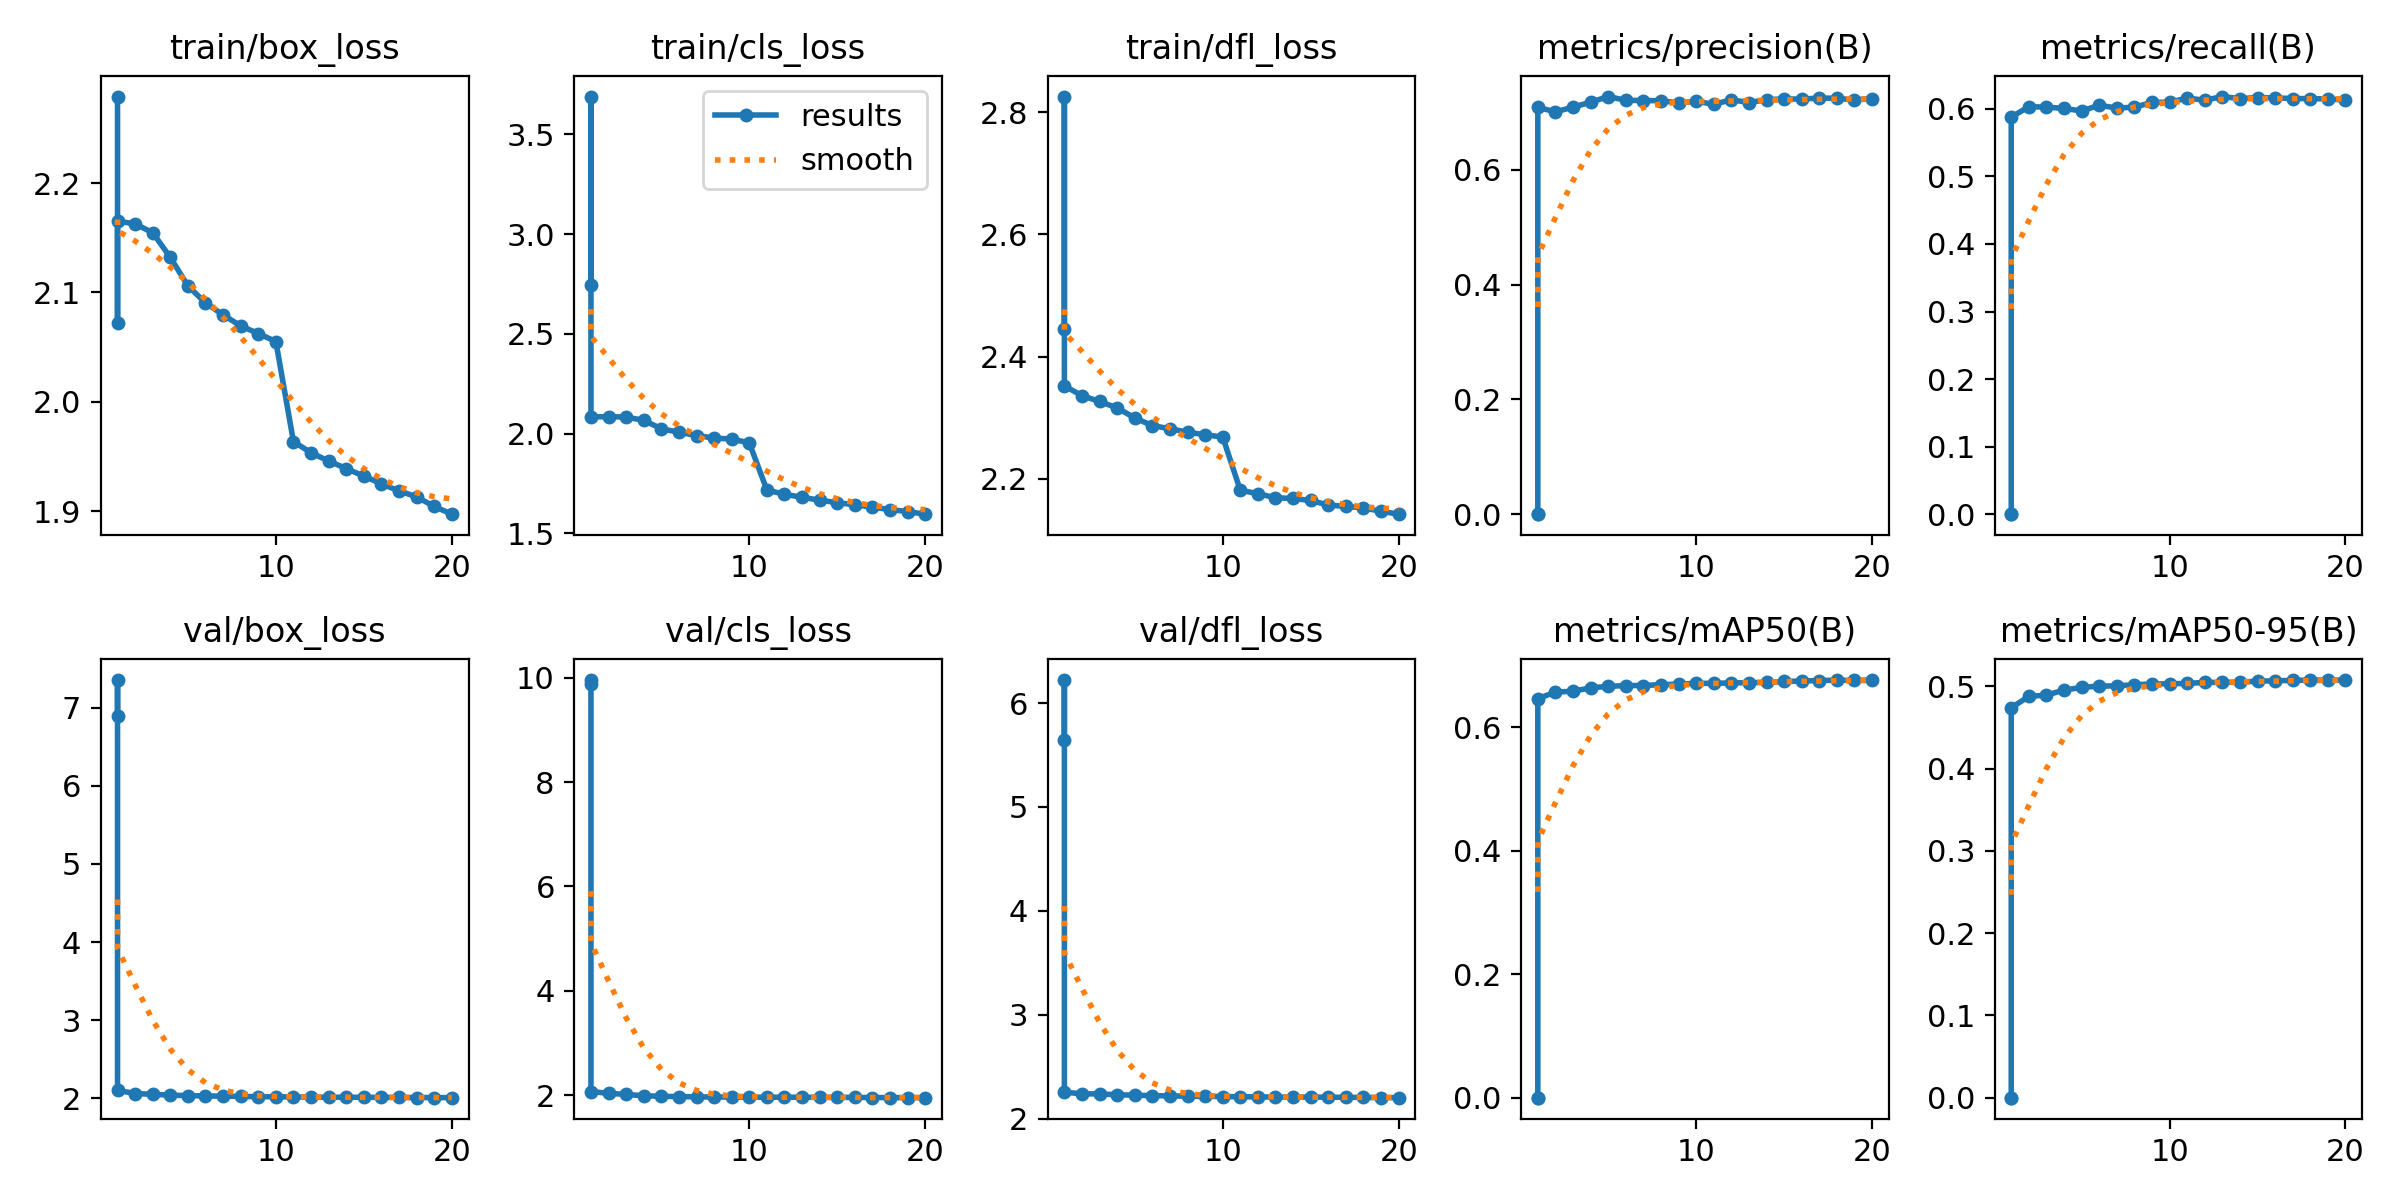

Values plotted in this chart, from the file beside it:
epoch, time, train/box_loss, train/cls_loss, train/dfl_loss, metrics/precision(B), metrics/recall(B), metrics/mAP50(B), metrics/mAP50-95(B), val/box_loss, val/cls_loss, val/dfl_loss, lr/pg0, lr/pg1, lr/pg2
1, 13.9, 2.279, 2.747, 2.446, 0, 0.0005, 0, 0, 6.888, 9.954, 5.644, 8.33e-06, 8.33e-06, 8.33e-06
1, 11.89, 2.072, 3.689, 2.826, 0, 0, 0, 0, 7.351, 9.887, 6.221, 0, 0, 0
1, 923.6, 2.165, 2.084, 2.352, 0.7087, 0.5879, 0.6465, 0.4738, 2.103, 2.069, 2.254, 0.003333, 0.003333, 0.003333
2, 1819, 2.163, 2.085, 2.336, 0.7007, 0.6032, 0.657, 0.4877, 2.063, 2.033, 2.238, 0.006336, 0.006336, 0.006336
3, 2697, 2.155, 2.083, 2.327, 0.7091, 0.6027, 0.6585, 0.4892, 2.052, 2.014, 2.237, 0.00901, 0.00901, 0.00901
4, 3572, 2.132, 2.067, 2.316, 0.7175, 0.6007, 0.6639, 0.4954, 2.043, 1.987, 2.229, 0.008515, 0.008515, 0.008515
5, 4448, 2.106, 2.024, 2.3, 0.7274, 0.597, 0.6664, 0.4985, 2.035, 1.978, 2.224, 0.00802, 0.00802, 0.00802
6, 5326, 2.09, 2.007, 2.287, 0.7209, 0.6054, 0.6676, 0.5002, 2.033, 1.971, 2.221, 0.007525, 0.007525, 0.007525
7, 6201, 2.079, 1.99, 2.282, 0.7204, 0.6014, 0.6677, 0.5004, 2.029, 1.967, 2.218, 0.00703, 0.00703, 0.00703
8, 7078, 2.069, 1.978, 2.277, 0.7203, 0.6024, 0.6691, 0.5019, 2.026, 1.964, 2.215, 0.006535, 0.006535, 0.006535
9, 7954, 2.062, 1.973, 2.272, 0.7163, 0.6098, 0.6699, 0.5027, 2.023, 1.963, 2.213, 0.00604, 0.00604, 0.00604
10, 8827, 2.055, 1.954, 2.269, 0.7193, 0.6099, 0.6714, 0.5031, 2.022, 1.96, 2.212, 0.005545, 0.005545, 0.005545
11, 9695, 1.964, 1.718, 2.182, 0.7137, 0.6161, 0.6712, 0.5034, 2.019, 1.959, 2.21, 0.00505, 0.00505, 0.00505
12, 10562, 1.953, 1.696, 2.176, 0.7219, 0.6128, 0.672, 0.5047, 2.016, 1.96, 2.208, 0.004555, 0.004555, 0.004555
13, 11428, 1.946, 1.681, 2.169, 0.717, 0.6183, 0.6723, 0.5047, 2.016, 1.959, 2.207, 0.00406, 0.00406, 0.00406
14, 12294, 1.939, 1.666, 2.168, 0.7218, 0.6152, 0.6726, 0.5048, 2.015, 1.958, 2.206, 0.003565, 0.003565, 0.003565
15, 13160, 1.932, 1.654, 2.165, 0.7234, 0.6168, 0.6743, 0.5063, 2.015, 1.956, 2.206, 0.00307, 0.00307, 0.00307
16, 14028, 1.925, 1.644, 2.157, 0.7229, 0.6162, 0.675, 0.5065, 2.013, 1.956, 2.205, 0.002575, 0.002575, 0.002575
17, 14900, 1.919, 1.632, 2.155, 0.7249, 0.6154, 0.6758, 0.5072, 2.013, 1.953, 2.205, 0.00208, 0.00208, 0.00208
18, 15765, 1.913, 1.62, 2.153, 0.7245, 0.6152, 0.6763, 0.5075, 2.012, 1.952, 2.203, 0.001585, 0.001585, 0.001585
19, 16631, 1.904, 1.609, 2.147, 0.7212, 0.6148, 0.676, 0.5074, 2.011, 1.952, 2.202, 0.00109, 0.00109, 0.00109
20, 17497, 1.897, 1.596, 2.142, 0.7239, 0.6132, 0.6766, 0.5074, 2.01, 1.951, 2.201, 0.000595, 0.000595, 0.000595
